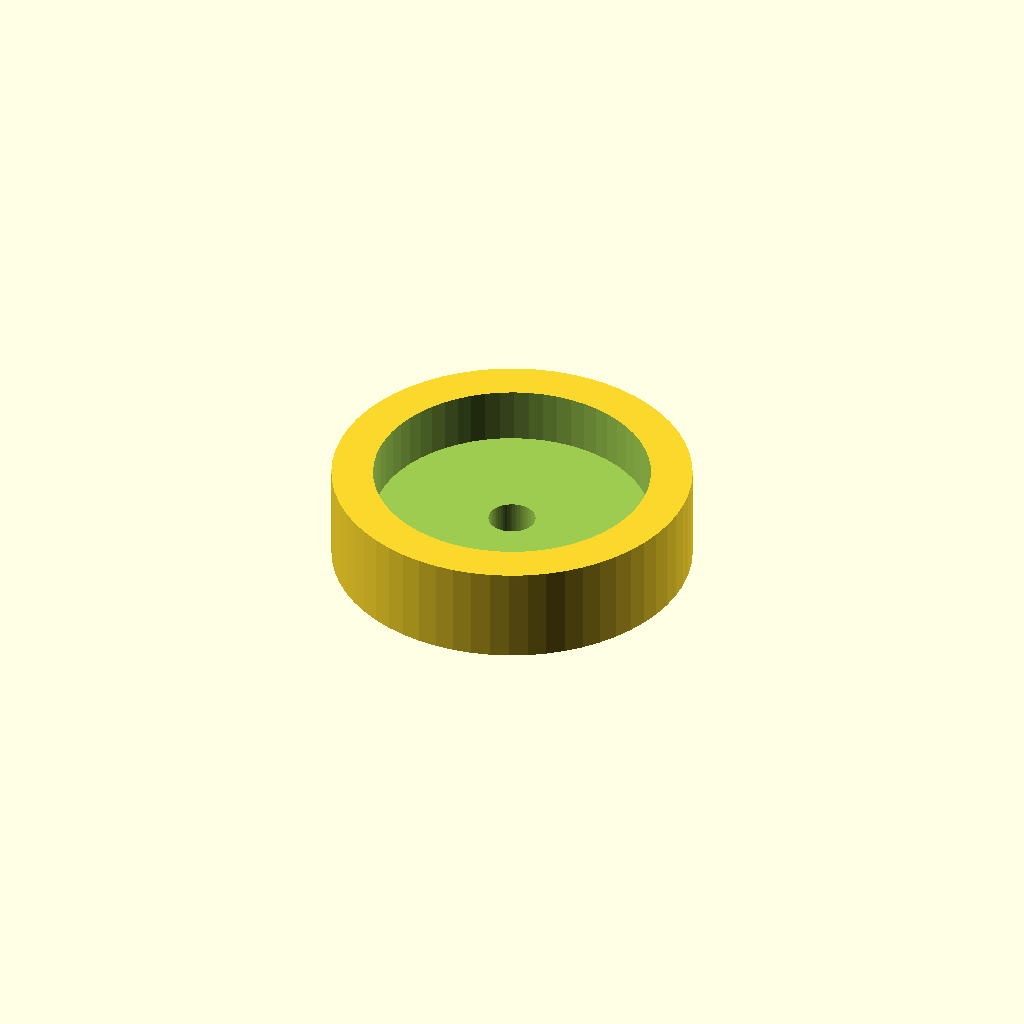
Cell 1: the model at its default parameters.
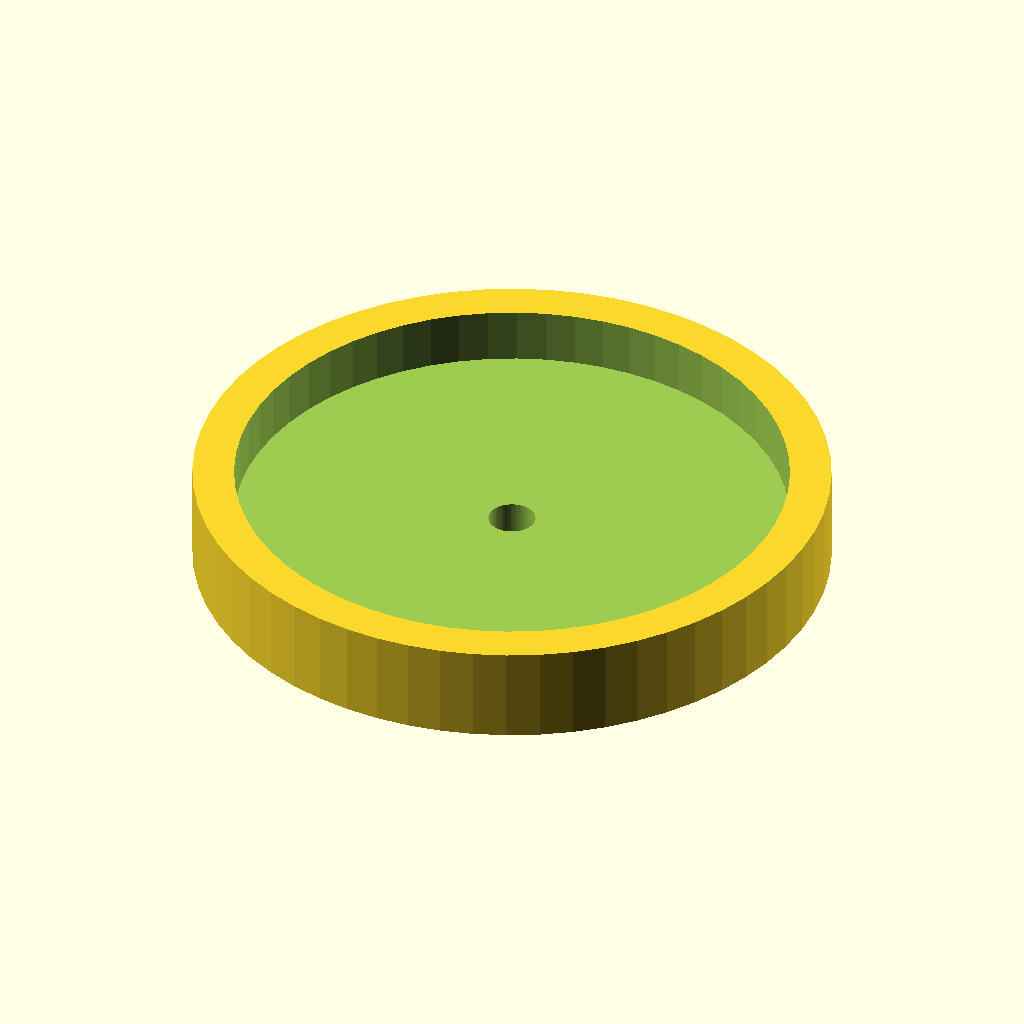
Cell 2: the same model with magnet_d = 40.
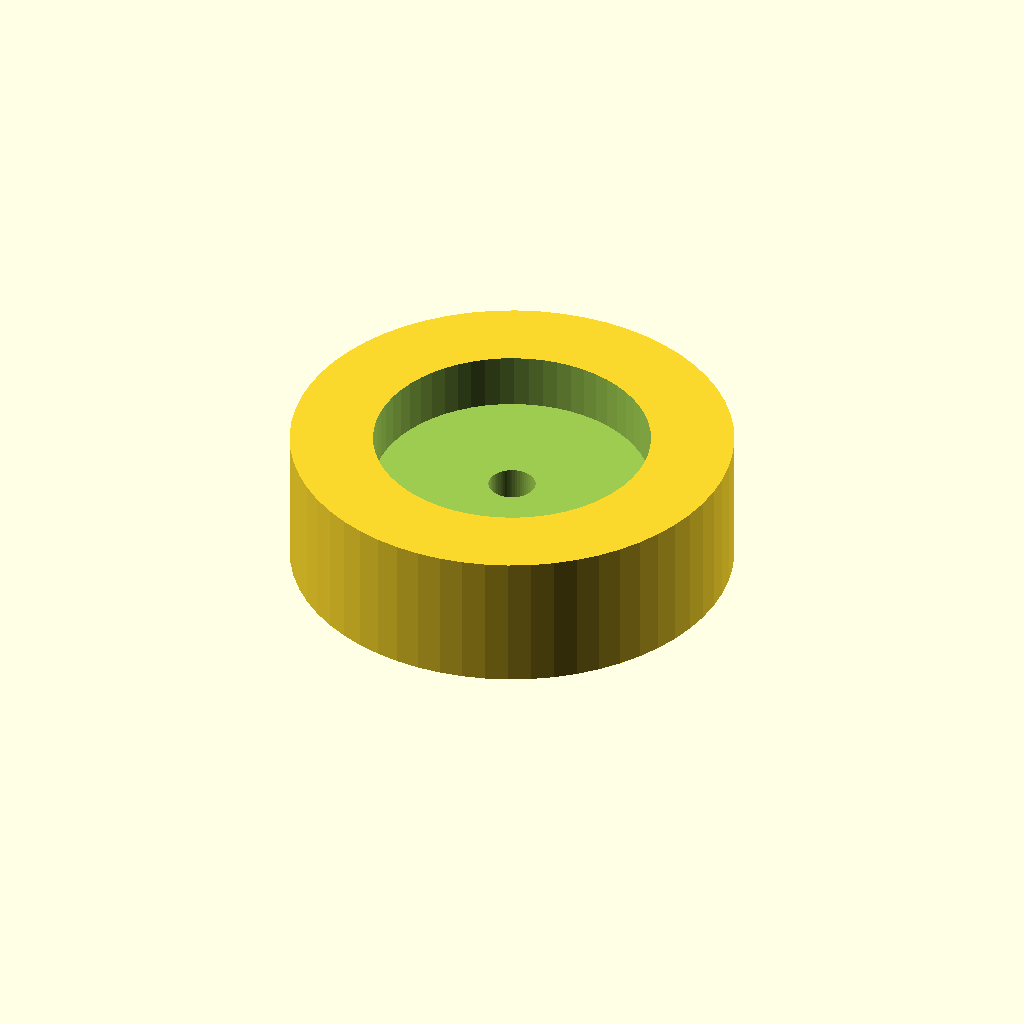
Cell 3: the same model with wall = 6.
One fixed orthographic camera (rotation 55°, 0°, 25°; colour scheme Cornfield) for every cell.
Source of the model, optional_data/data/parts/part_1054.scad:
// Recessed magnet cup.
$fn = 60;
eps = 0.02;
magnet_d = 20;
wall = 3;
outer_d = magnet_d+2*wall;
height = wall+4;
difference() {
    cylinder(d=outer_d,h=height);
    translate([0,0,wall-eps]) cylinder(d=magnet_d,h=height-wall+2*eps);
    translate([0,0,-eps]) cylinder(d=3.4,h=wall+2*eps);
}
Parameter table extracted from the source (name, type, default, range or options):
eps: number, default 0.02
magnet_d: number, default 20
wall: number, default 3
